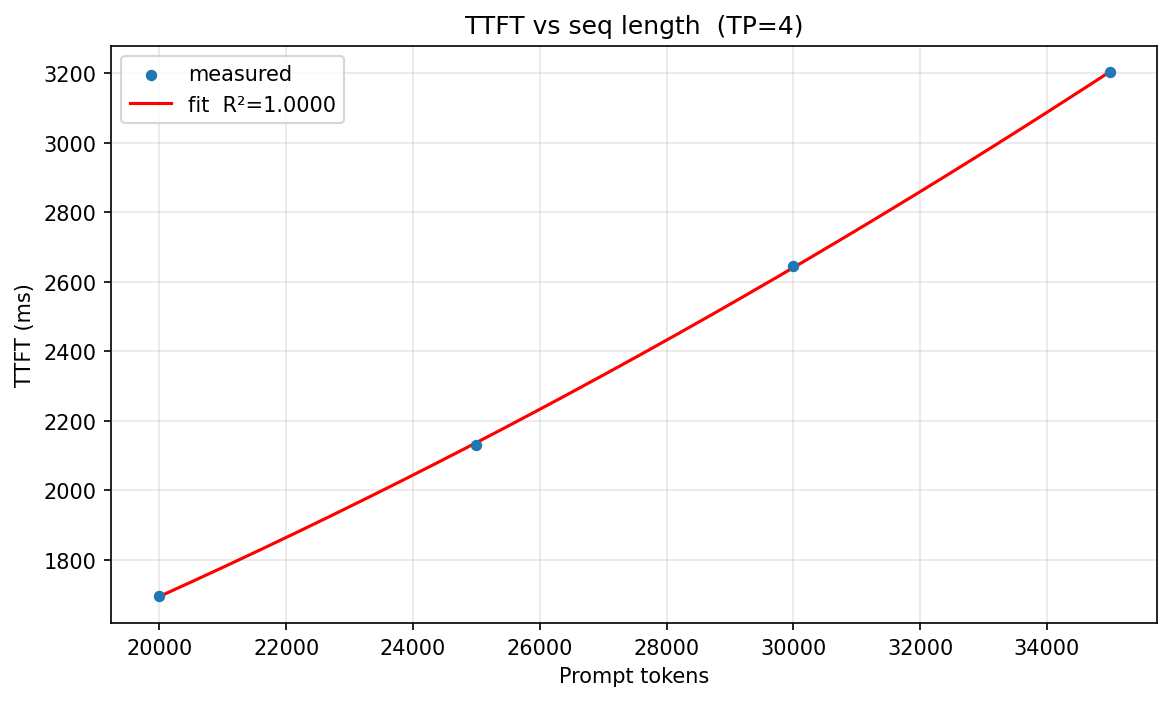

Source data for this figure (header and first rows):
target_seq_len, actual_prompt_tokens, ttft_s
20000, 19988, 1.695
25000, 24994, 2.132
30000, 29994, 2.646
35000, 34991, 3.203
